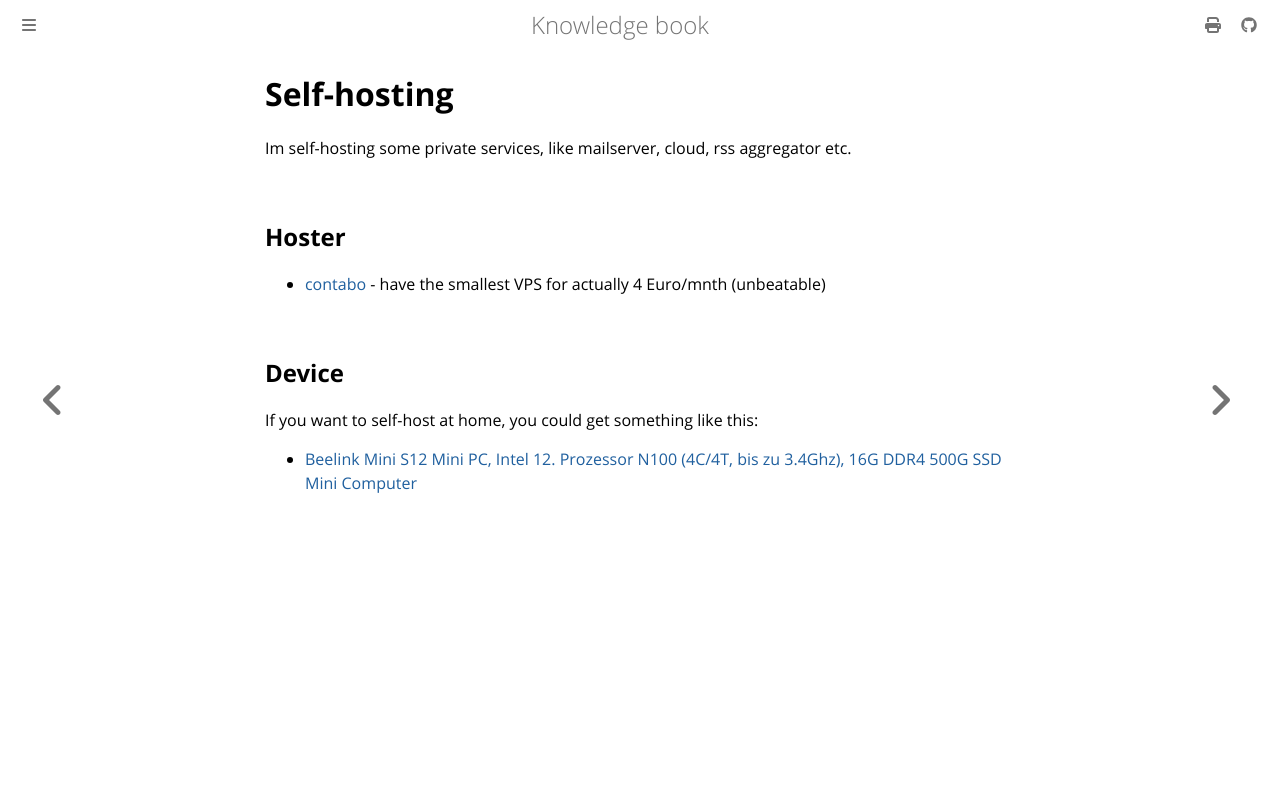

repository: dvogt23/notes · page: tech/selfhosting/index.html · generator: mdbook

---
id: index
aliases:
  - selfhosting
tags: []
---

# Self-hosting

Im self-hosting some private services, like mailserver, cloud, rss aggregator etc.

## Hoster

- [contabo](https://contabo.com/de/) - have the smallest VPS for actually 4 Euro/mnth (unbeatable)

## Device

If you want to self-host at home, you could get something like this:

- [Beelink Mini S12 Mini PC, Intel 12. Prozessor N100 (4C/4T, bis zu 3.4Ghz), 16G DDR4 500G SSD Mini Computer](https://amzn.eu/d/b6oZPGz)
